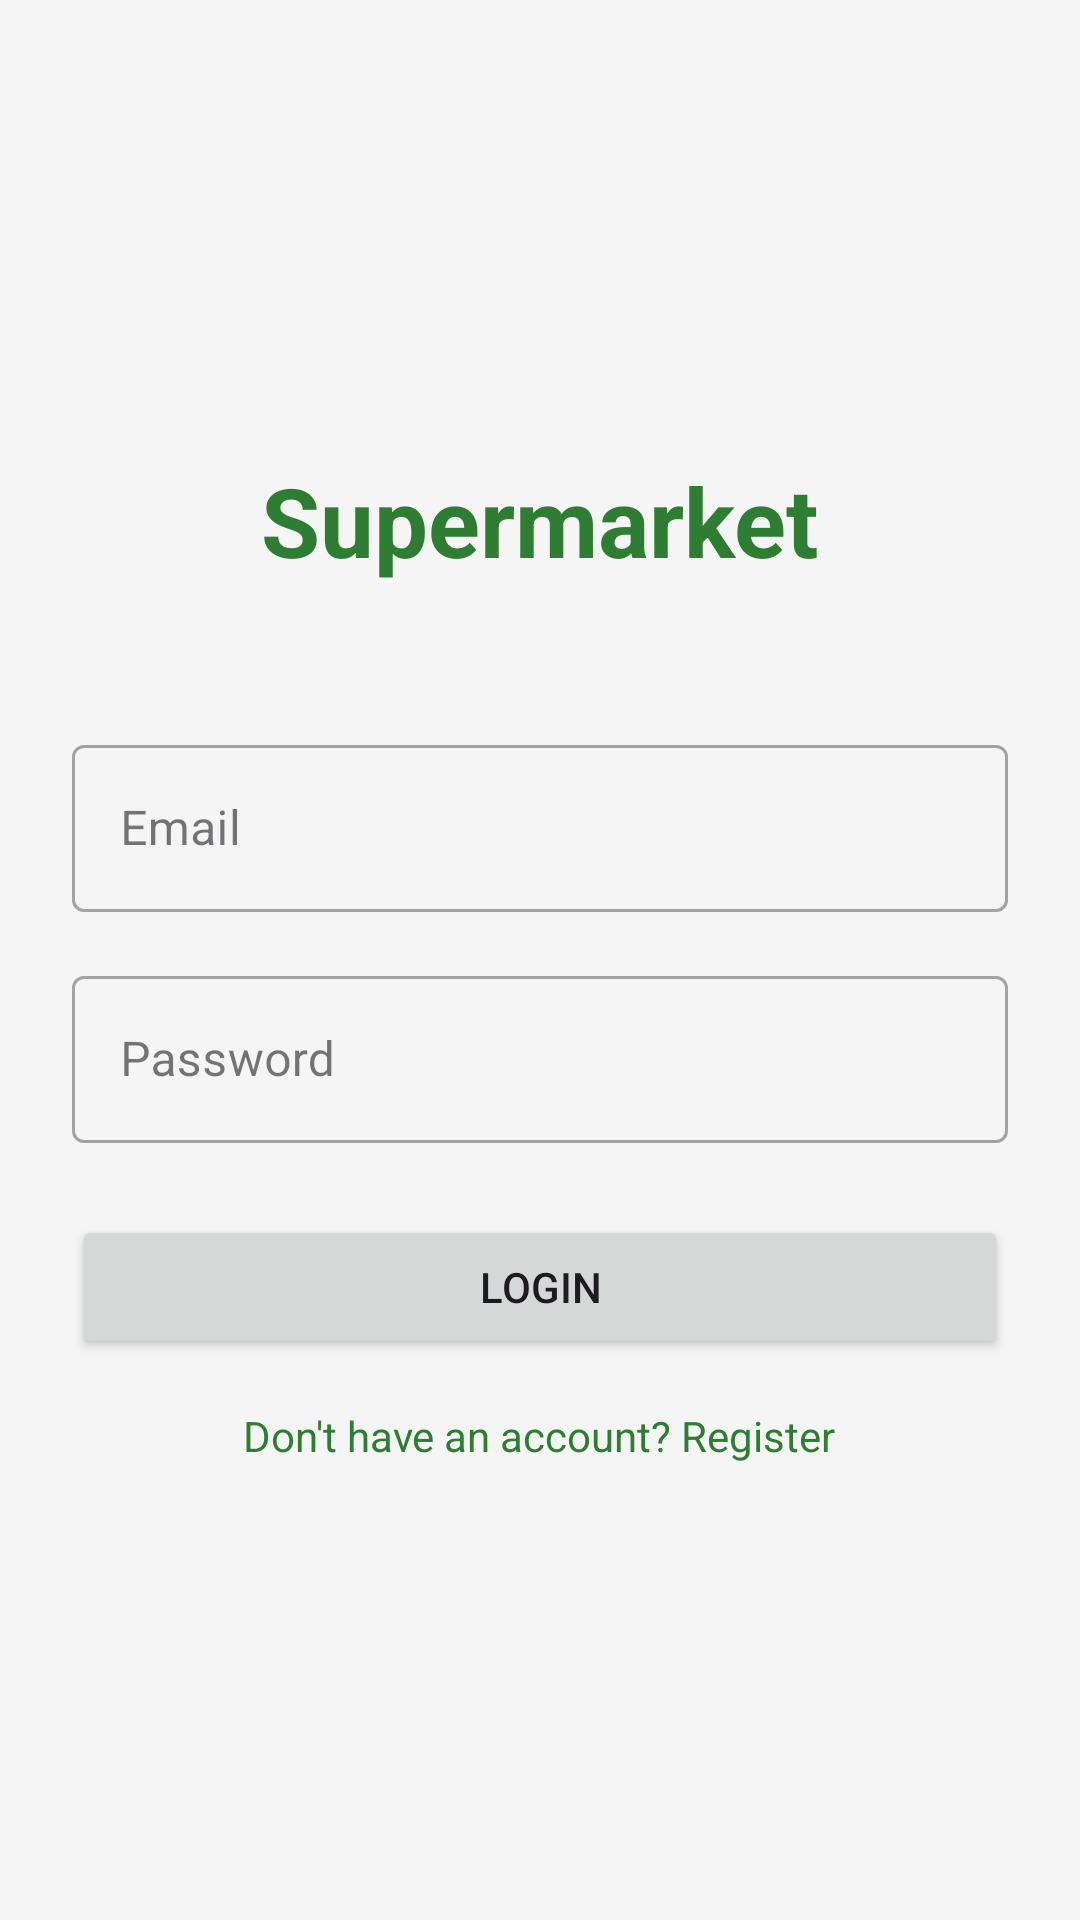

Here is an Android app screen rendered from its layout file. Give the layout XML and the strings, colors and styles it references.
<!-- AndroidManifest.xml: application theme Theme.Supermarket -->
<!-- res/layout/activity_login.xml -->
<?xml version="1.0" encoding="utf-8"?>
<LinearLayout xmlns:android="http://schemas.android.com/apk/res/android"
    android:layout_width="match_parent"
    android:layout_height="match_parent"
    android:orientation="vertical"
    android:gravity="center"
    android:padding="24dp"
    android:background="@color/background">

    <TextView
        android:layout_width="wrap_content"
        android:layout_height="wrap_content"
        android:text="@string/app_name"
        android:textSize="32sp"
        android:textStyle="bold"
        android:textColor="@color/primary"
        android:layout_marginBottom="48dp" />

    <com.google.android.material.textfield.TextInputLayout
        android:layout_width="match_parent"
        android:layout_height="wrap_content"
        android:hint="@string/email"
        style="@style/Widget.MaterialComponents.TextInputLayout.OutlinedBox">
        
        <com.google.android.material.textfield.TextInputEditText
            android:id="@+id/etEmail"
            android:layout_width="match_parent"
            android:layout_height="wrap_content"
            android:inputType="textEmailAddress" />
    </com.google.android.material.textfield.TextInputLayout>

    <com.google.android.material.textfield.TextInputLayout
        android:layout_width="match_parent"
        android:layout_height="wrap_content"
        android:hint="@string/password"
        android:layout_marginTop="16dp"
        style="@style/Widget.MaterialComponents.TextInputLayout.OutlinedBox">
        
        <com.google.android.material.textfield.TextInputEditText
            android:id="@+id/etPassword"
            android:layout_width="match_parent"
            android:layout_height="wrap_content"
            android:inputType="textPassword" />
    </com.google.android.material.textfield.TextInputLayout>

    <Button
        android:id="@+id/btnLogin"
        android:layout_width="match_parent"
        android:layout_height="wrap_content"
        android:text="@string/login"
        android:layout_marginTop="24dp"
        android:padding="12dp" />

    <TextView
        android:id="@+id/tvRegister"
        android:layout_width="wrap_content"
        android:layout_height="wrap_content"
        android:text="Don't have an account? Register"
        android:layout_marginTop="16dp"
        android:textColor="@color/primary" />

    <ProgressBar
        android:id="@+id/progressBar"
        android:layout_width="wrap_content"
        android:layout_height="wrap_content"
        android:visibility="gone"
        android:layout_marginTop="16dp" />

</LinearLayout>
<!-- resources referenced by this layout -->
<resources>
  <color name="background">#F5F5F5</color>
  <color name="primary">#2E7D32</color>
  <string name="app_name">Supermarket</string>
  <string name="email">Email</string>
  <string name="login">Login</string>
  <string name="password">Password</string>
  <style name="Theme.Supermarket" parent="Theme.Material3.DayNight.NoActionBar">
          
          <item name="colorPrimary">@color/primary</item>
          <item name="colorOnPrimary">@color/white</item>
          <item name="colorPrimaryContainer">@color/primary_variant</item>
          
          <item name="colorSecondary">@color/secondary</item>
          <item name="colorOnSecondary">@color/black</item>
          
          <item name="android:statusBarColor">?attr/colorPrimaryVariant</item>
          
      </style>
  <color name="white">#FFFFFFFF</color>
  <color name="primary_variant">#1B5E20</color>
  <color name="secondary">#FFA000</color>
  <color name="black">#FF000000</color>
</resources>
